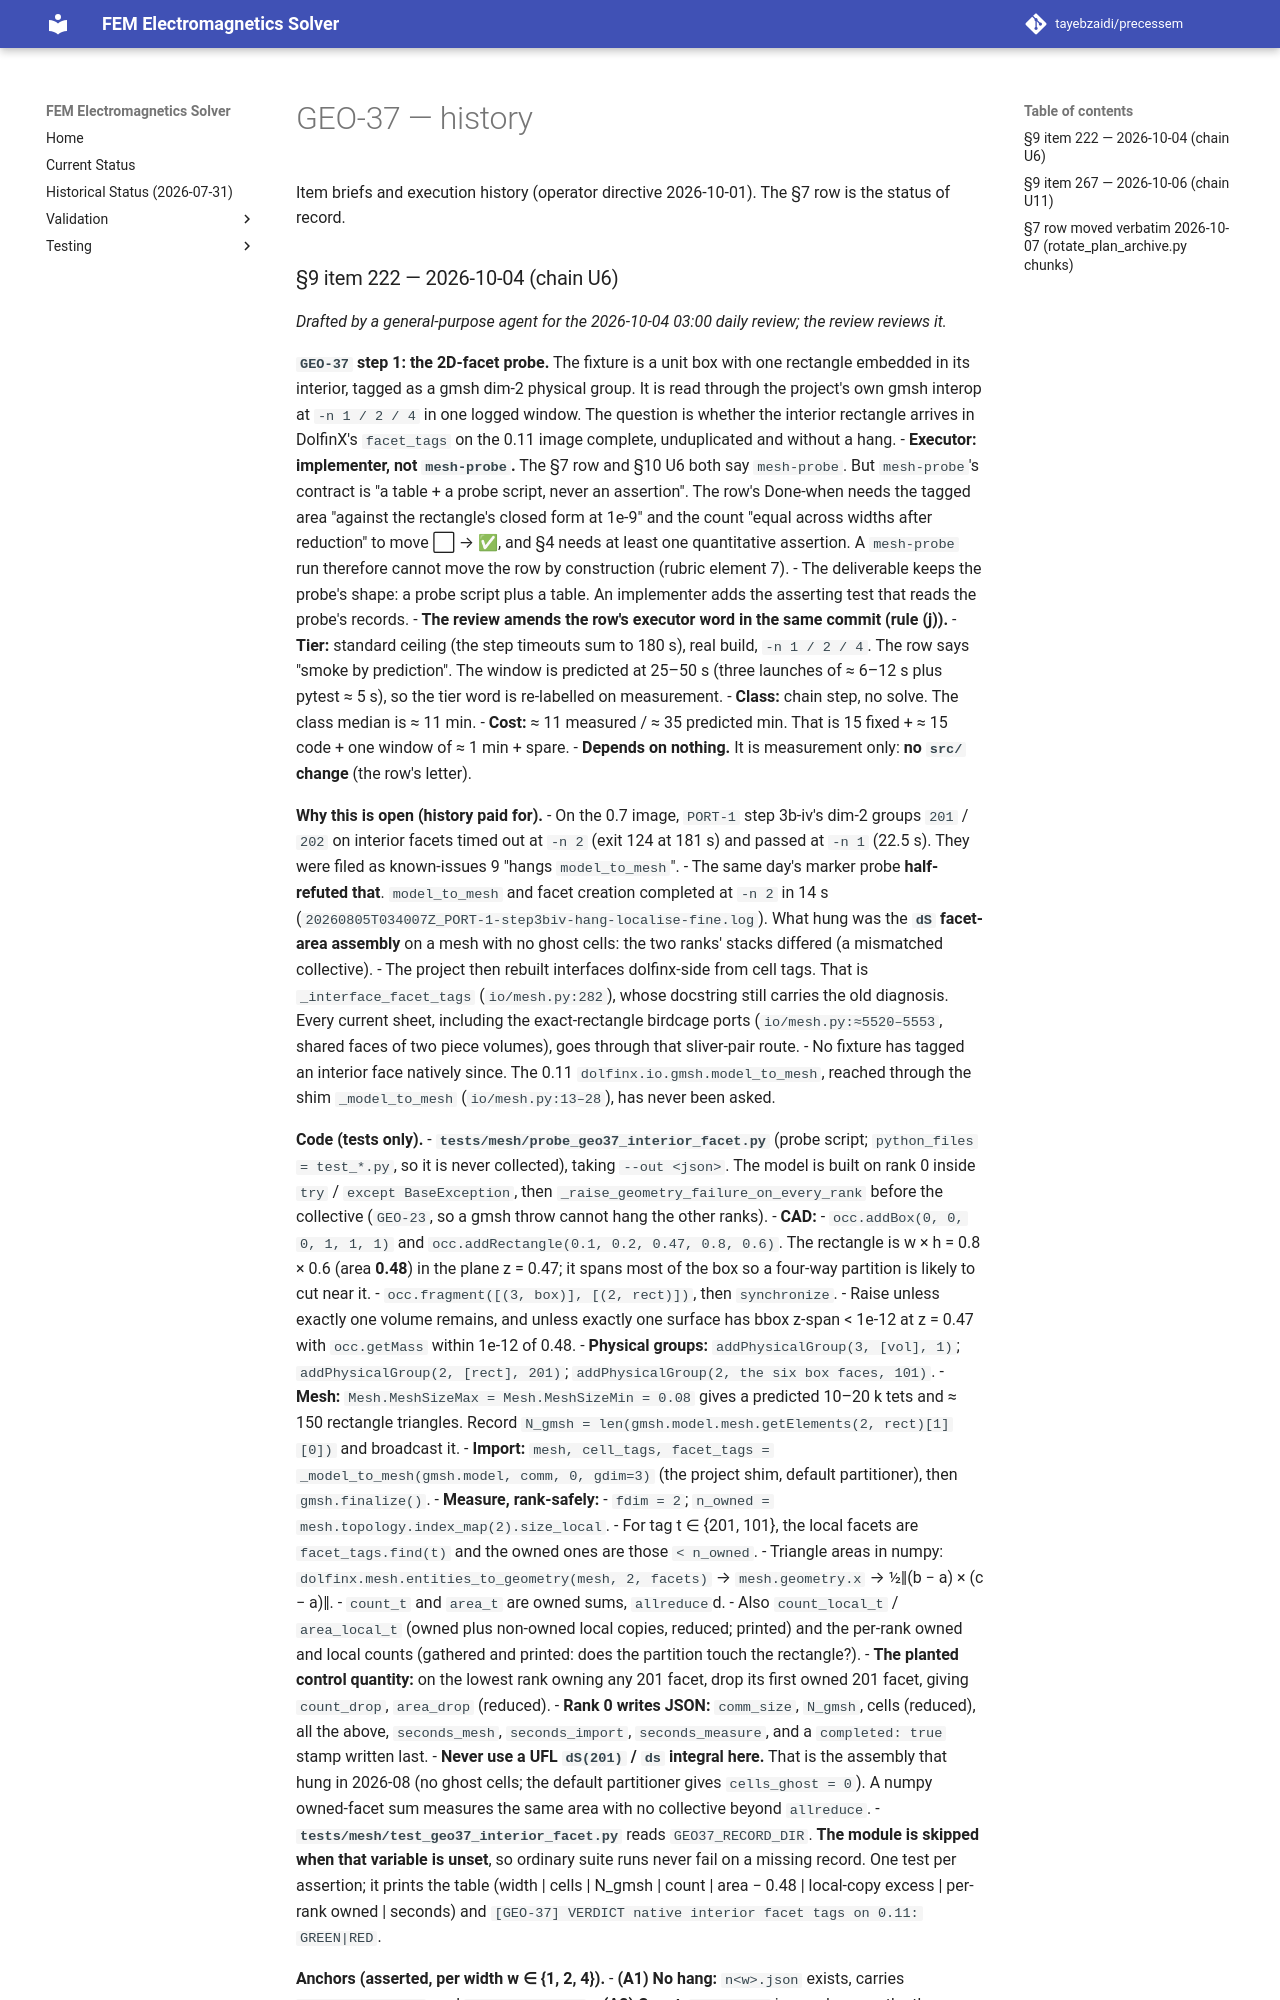

repository: tayebzaidi/precessem · page: planning/chunks/GEO-37/index.html · generator: mkdocs

# GEO-37 — history

Item briefs and execution history (operator directive 2026-10-01). The §7 row is the status of record.

### §9 item 222 — 2026-10-04 (chain U6)

*Drafted by a general-purpose agent for the 2026-10-04 03:00 daily review; the review reviews it.*

**`GEO-37` step 1: the 2D-facet probe.** The fixture is a unit box with one rectangle embedded in its interior, tagged as a gmsh dim-2 physical group. It is read through the project's own gmsh interop at `-n 1 / 2 / 4` in one logged window. The question is whether the interior rectangle arrives in DolfinX's `facet_tags` on the 0.11 image complete, unduplicated and without a hang.
- **Executor: implementer, not `mesh-probe`.** The §7 row and §10 U6 both say `mesh-probe`. But `mesh-probe`'s contract is "a table + a probe script, never an assertion". The row's Done-when needs the tagged area "against the rectangle's closed form at 1e-9" and the count "equal across widths after reduction" to move ⬜ → ✅, and §4 needs at least one quantitative assertion. A `mesh-probe` run therefore cannot move the row by construction (rubric element 7).
  - The deliverable keeps the probe's shape: a probe script plus a table. An implementer adds the asserting test that reads the probe's records.
  - **The review amends the row's executor word in the same commit (rule (j)).**
- **Tier:** standard ceiling (the step timeouts sum to 180 s), real build, `-n 1 / 2 / 4`. The row says "smoke by prediction". The window is predicted at 25–50 s (three launches of ≈ 6–12 s plus pytest ≈ 5 s), so the tier word is re-labelled on measurement.
- **Class:** chain step, no solve. The class median is ≈ 11 min.
- **Cost:** ≈ 11 measured / ≈ 35 predicted min. That is 15 fixed + ≈ 15 code + one window of ≈ 1 min + spare.
- **Depends on nothing.** It is measurement only: **no `src/` change** (the row's letter).

**Why this is open (history paid for).**
- On the 0.7 image, `PORT-1` step 3b-iv's dim-2 groups `201` / `202` on interior facets timed out at `-n 2` (exit 124 at 181 s) and passed at `-n 1` (22.5 s). They were filed as known-issues 9 "hangs `model_to_mesh`".
- The same day's marker probe **half-refuted that**. `model_to_mesh` and facet creation completed at `-n 2` in 14 s (`20260805T034007Z_PORT-1-step3biv-hang-localise-fine.log`). What hung was the **`dS` facet-area assembly** on a mesh with no ghost cells: the two ranks' stacks differed (a mismatched collective).
- The project then rebuilt interfaces dolfinx-side from cell tags. That is `_interface_facet_tags` (`io/mesh.py:282`), whose docstring still carries the old diagnosis. Every current sheet, including the exact-rectangle birdcage ports (`io/mesh.py:≈5520–5553`, shared faces of two piece volumes), goes through that sliver-pair route.
- No fixture has tagged an interior face natively since. The 0.11 `dolfinx.io.gmsh.model_to_mesh`, reached through the shim `_model_to_mesh` (`io/mesh.py:13–28`), has never been asked.
